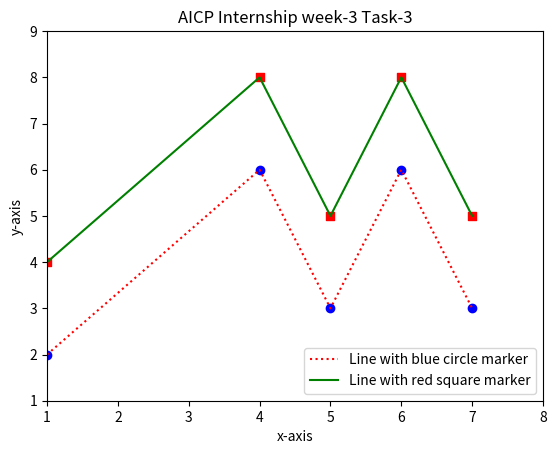

Write the Python code that produced this figure.
import matplotlib.pyplot as plt

# defining coordinates for the both the lines
x = [1.0, 4.0, 5.0, 6.0, 7.0]
y = [2.0, 6.0, 3.0, 6.0, 3.0]
y1= [4.0, 8.0, 5.0, 8.0, 5.0]

# Plotting the lines with style, color and label
plt.plot(x, y, linestyle='dotted',color= 'red', label='Line with blue circle marker')
plt.plot(x, y1, color='green' ,label='Line with red square marker')

# Defining the marker with its shape and color
plt.scatter(x, y, marker='o', color='blue')
plt.scatter(x, y1, marker='s', color='red')

# Adding a legend
plt.legend()

# Adding labels and title
plt.xlabel('x-axis')
plt.ylabel('y-axis')
plt.title('AICP Internship week-3 Task-3')

# Setting the axis limits
plt.xlim(1, 8)
plt.ylim(1, 9)

# Showing the plot
plt.show()
